Image classification data set "OneboardShapeDataset" (timonharz/OneboardShapeDataset on GitHub). Class labels (6): ellipse, line, parallelogram, pentagon, rectangle, trapezoid.

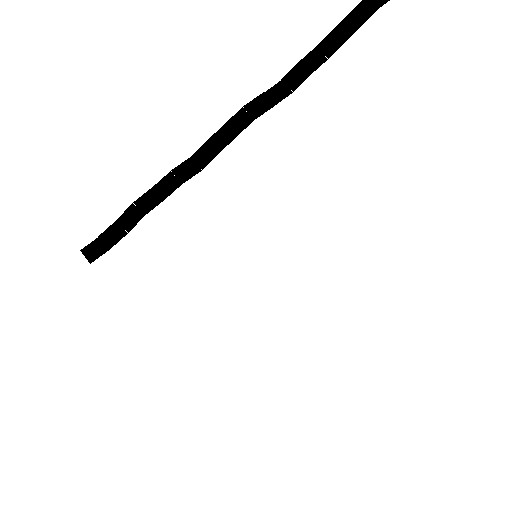
Label: line

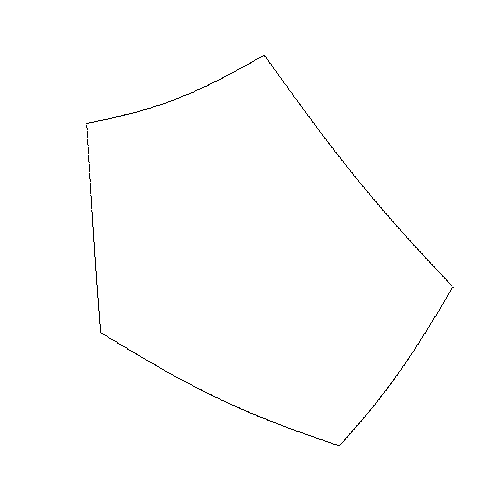
Label: pentagon

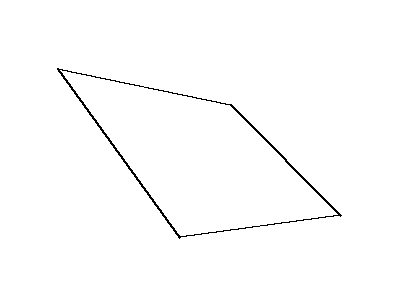
Label: parallelogram

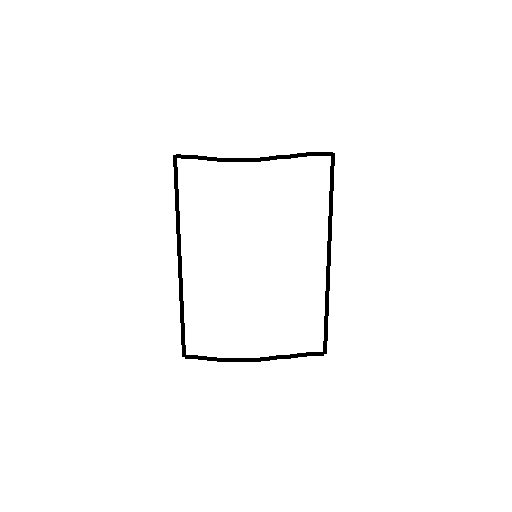
Label: trapezoid

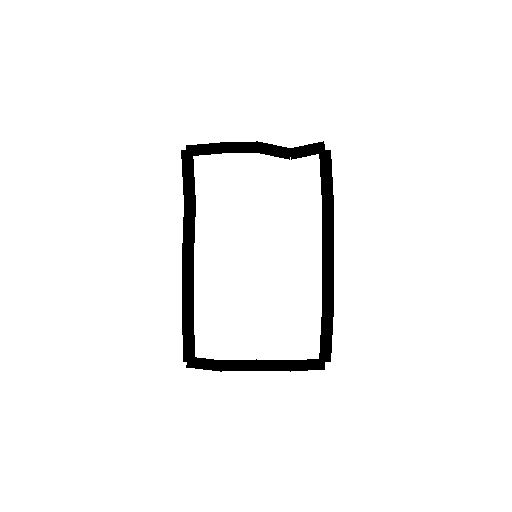
Label: rectangle

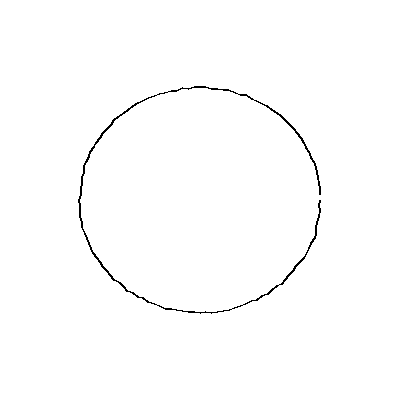
Label: ellipse
